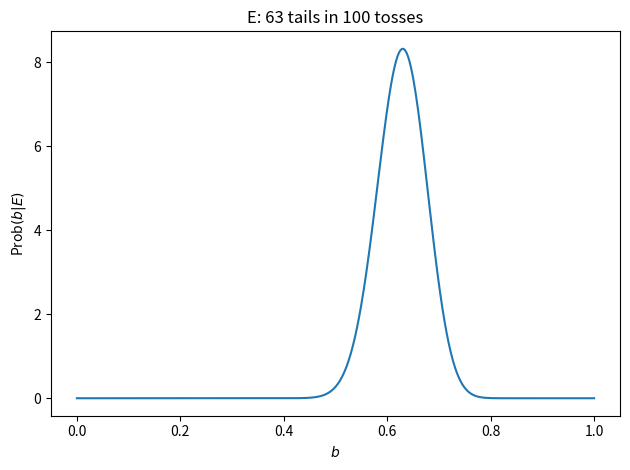

This chart was generated by the following Python code:
# Statistics for Astronomy: Chapter 1
# 
from math import factorial as fac
import numpy as np
import matplotlib.pyplot as plt
#
nroll = 100 # Number of tosses
ntail = 63 # Number of tails

b = np.linspace(0,1,1000) # Vector of bias valyes
db = b[1]-b[0] # increment (needed for integration)

prior = np.ones(b.shape) # Prior on b
likelihood = np.zeros(b.shape) # Initialize likelihood vector

ncr = fac(nroll)/fac(ntail)/fac(nroll-ntail) # NCr

for i in range(len(b)):
   likelihood[i] = ncr*b[i]**ntail*(1-b[i])**(nroll-ntail)

evidence = db*np.sum(likelihood*prior)

posterior = prior*likelihood/evidence
#
# Plot the posterior
plt.plot(b,posterior)
plt.xlabel(r"$b$")
plt.ylabel(r"Prob$(b|E)$")
plt.title("E: %d tails in %d tosses"%(ntail,nroll),fontsize=12)
plt.tight_layout()
plt.savefig("bias.png")
plt.close()
#
# Calc. Prob of bias towards tails
I = np.where(b>0.5)[0]
print ("Prob b>0.5 is %f"%(db*np.sum(posterior[I])))
#
# Most likely value of bias
I = np.argmax(posterior)
print ("Most likely value of b is %f"%b[I])
# 
# Expected value of bias
expec = db*np.sum(posterior*b)
print ("Expected value is %f"%expec)
#
# Standard deviation of bias
std = (db*np.sum(posterior*(b-expec)**2))
print ("Standard dev is %f"%std)
#
# Calculate the two-sided 99% credible interval for the bias
area = 0
i=0
while(area<0.99):
   area = db*np.sum(posterior[I-i:I+i+1]) # Integrate over a region around the peak value
   i+=1
print ("99 per-cent interval is %f to %f"%(b[I-i],b[I+i]))
